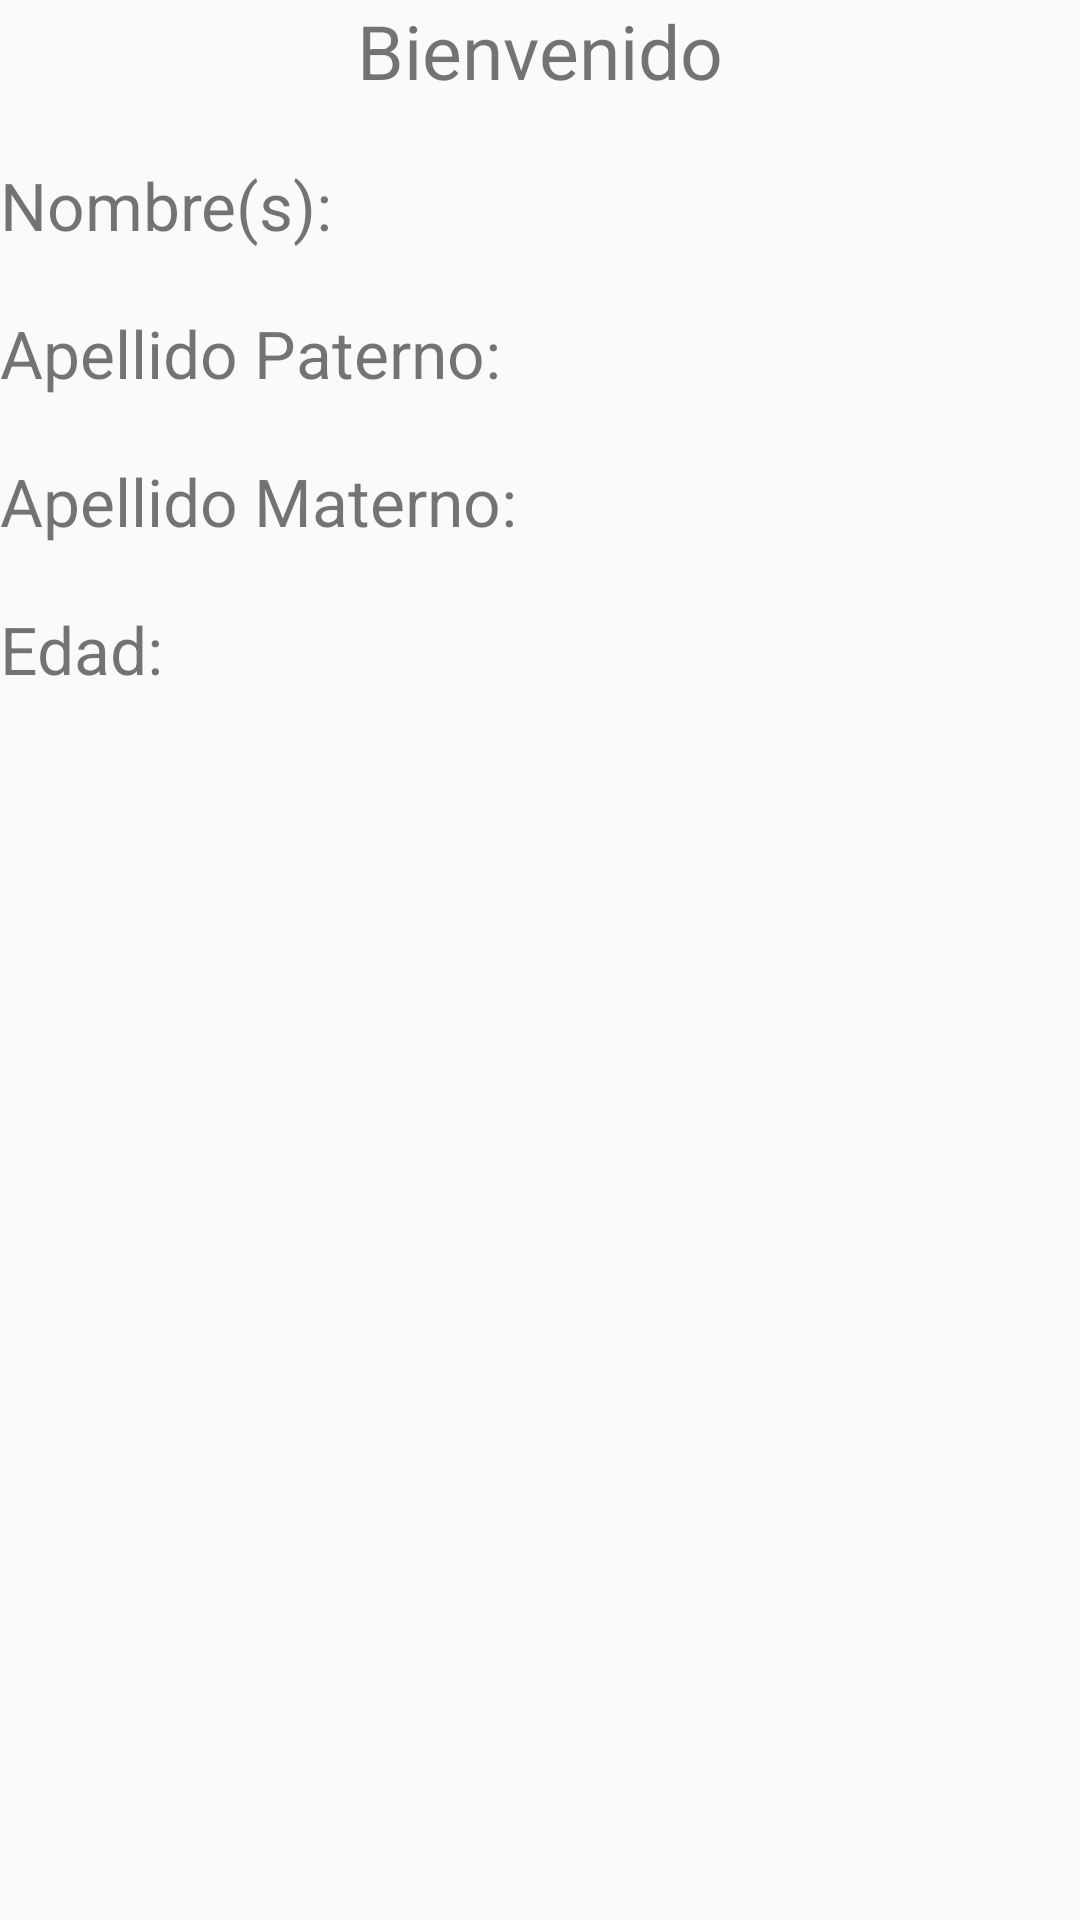

This screen was rendered from an Android layout file. Write that file and the resources it references.
<!-- AndroidManifest.xml: application theme Theme.BlockeraApp -->
<!-- res/layout/activity_usuario.xml -->
<?xml version="1.0" encoding="utf-8"?>
<LinearLayout xmlns:android="http://schemas.android.com/apk/res/android"
    xmlns:app="http://schemas.android.com/apk/res-auto"
    xmlns:tools="http://schemas.android.com/tools"
    android:layout_width="match_parent"
    android:layout_height="match_parent"
    android:orientation="vertical"
    tools:context=".Usuario">

    <TextView
        android:layout_width="wrap_content"
        android:layout_height="wrap_content"
        android:text="@string/tv_welcome"
        android:textSize="25sp"
        android:layout_gravity="center"
        />

    <View
        android:layout_width="match_parent"
        android:layout_height="20dp" />

    <LinearLayout
        android:layout_width="match_parent"
        android:layout_height="wrap_content"
        android:orientation="horizontal">

        <TextView
            android:layout_width="wrap_content"
            android:layout_height="wrap_content"
            android:textSize="22sp"
            android:text="@string/tv_nameUser"
            />
        <TextView
            android:id="@+id/tv_nombre"
            android:layout_width="wrap_content"
            android:layout_height="wrap_content"
            android:textSize="22sp"
            android:text=""
            />

    </LinearLayout>
    <View
        android:layout_width="match_parent"
        android:layout_height="20dp" />

    <LinearLayout
        android:layout_width="match_parent"
        android:layout_height="wrap_content"
        android:orientation="horizontal">

        <TextView
            android:layout_width="wrap_content"
            android:layout_height="wrap_content"
            android:textSize="22sp"
            android:text="@string/tv_apePUser"
            />

        <TextView
            android:id="@+id/tv_apellidoPaterno"
            android:layout_width="wrap_content"
            android:layout_height="wrap_content"
            android:textSize="22sp"
            android:text=""
            />
    </LinearLayout>

    <View
        android:layout_width="match_parent"
        android:layout_height="20dp" />

    <LinearLayout
        android:layout_width="match_parent"
        android:layout_height="wrap_content"
        android:orientation="horizontal">

        <TextView
            android:layout_width="wrap_content"
            android:layout_height="wrap_content"
            android:textSize="22sp"
            android:text="@string/tv_apeMUser"
            />

        <TextView
            android:id="@+id/tv_apellidoMaterno"
            android:layout_width="wrap_content"
            android:layout_height="wrap_content"
            android:textSize="22sp"
            android:text=""
            />
    </LinearLayout>

    <View
        android:layout_width="match_parent"
        android:layout_height="20dp" />

    <LinearLayout
        android:layout_width="match_parent"
        android:layout_height="wrap_content"
        android:orientation="horizontal">

        <TextView
            android:layout_width="wrap_content"
            android:layout_height="wrap_content"
            android:textSize="22sp"
            android:text="@string/tv_age"
            />

        <TextView
            android:id="@+id/tv_edad"
            android:layout_width="wrap_content"
            android:layout_height="wrap_content"
            android:textSize="22sp"
            android:text=""
            />
    </LinearLayout>
</LinearLayout>
<!-- resources referenced by this layout -->
<resources>
  <string name="tv_age">Edad: </string>
  <string name="tv_apeMUser">Apellido Materno: </string>
  <string name="tv_apePUser">Apellido Paterno: </string>
  <string name="tv_nameUser">Nombre(s): </string>
  <string name="tv_welcome">Bienvenido</string>
  <style name="Theme.BlockeraApp" parent="Theme.AppCompat.Light.DarkActionBar">
          
          <item name="colorPrimary">@color/purple_500</item>
          <item name="colorPrimaryDark">@color/purple_700</item>
          <item name="colorAccent">@color/teal_200</item>
          
      </style>
  <!-- not gathered from this repository: default colours our renderer supplied (Android Studio template values) -->
  <color name="purple_500">#FF6200EE</color>
  <color name="purple_700">#FF3700B3</color>
  <color name="teal_200">#FF03DAC5</color>
</resources>
